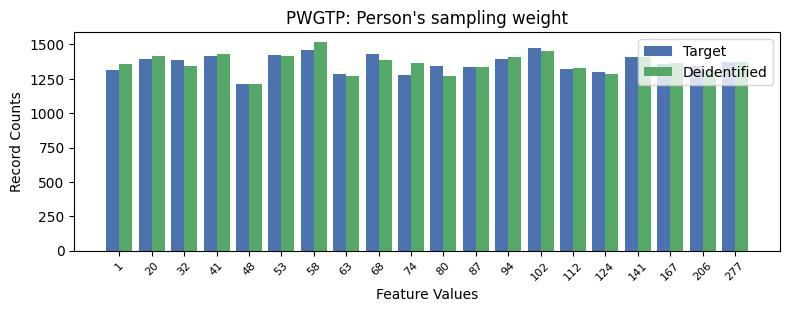

Data behind this chart, as committed beside it:
, PWGTP, count_target, count_deidentified
0, 13, 1473, 1452
1, 6, 1459, 1515
2, 8, 1430, 1387
3, 5, 1421, 1413
4, 3, 1416, 1434
5, 16, 1411, 1411
6, 1, 1395, 1417
7, 12, 1391, 1408
8, 2, 1387, 1344
9, 19, 1369, 1371
10, 17, 1360, 1363
11, 18, 1344, 1312
12, 10, 1343, 1267
13, 11, 1336, 1338
14, 14, 1321, 1332
15, 0, 1317, 1356
16, 15, 1303, 1286
17, 7, 1283, 1271
18, 9, 1280, 1367
19, 4, 1214, 1209
